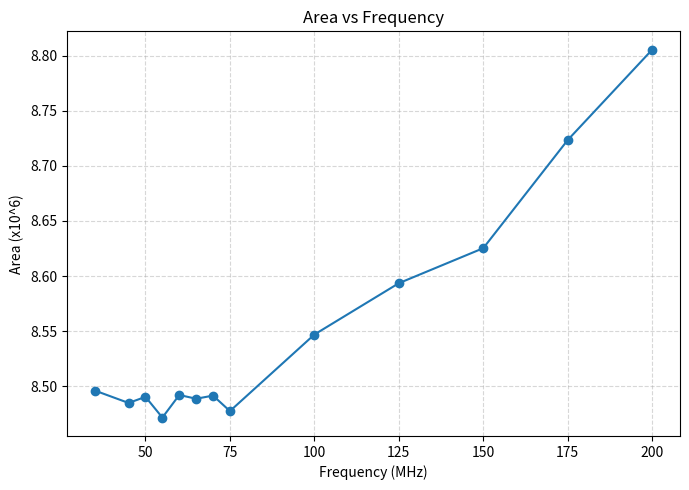
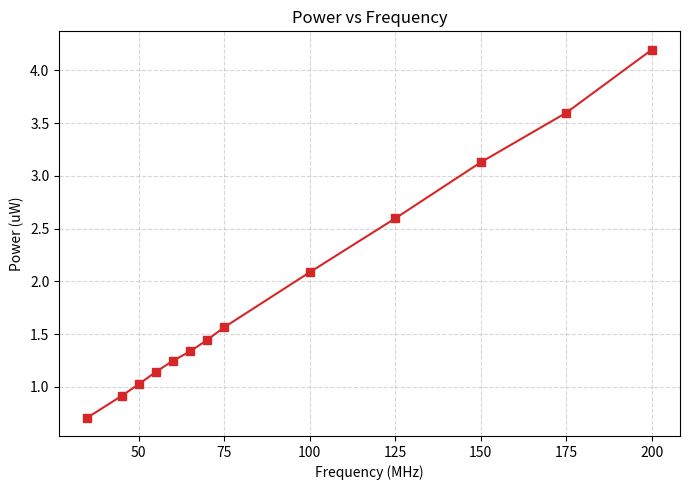

These charts were generated, in order, by the following Python code:
#!/usr/bin/env python3
"""
plot_ppa.py - Plot Frequency vs Area and Frequency vs Power as two
              SEPARATE graphs, from manually-entered data.

Two ways to provide data:

1) Edit the DATA list below directly with your numbers, then run:
       python3 plot_ppa.py --out_prefix ppa

2) Or enter the numbers interactively when prompted:
       python3 plot_ppa.py --interactive --out_prefix ppa

This produces two files:
    <out_prefix>_area.png
    <out_prefix>_power.png
"""

import argparse
import matplotlib.pyplot as plt

# ---------------------------------------------------------------------------
# EDIT THIS: put your own (frequency_MHz, area, power_uW) numbers here.
# Leave area or power as None if you don't have that value for a given point.
# ---------------------------------------------------------------------------
DATA = [
    # (freq_MHz, area, power_uW)          # slack (ps)
    (35,  8496018, 7.09878e-01),           # 12344
    (45,  8484750, 9.15248e-01),           # 5721
    (50,  8490303, 1.02646e+00),           # 3838
    (55,  8471475, 1.14235e+00),           # 2336
    (60,  8491995, 1.24825e+00),           # 820
    (65,  8488584, 1.33629e+00),           # 283
    (70,  8491437, 1.44552e+00),           # 26
    (75,  8477370, 1.56587e+00),           # 2
    (100, 8546886, 2.08683e+00),           # 103
    (125, 8593497, 2.59713e+00),           # 6
    (150, 8625303, 3.12833e+00),           # 0
    (175, 8723484, 3.59796e+00),           # -157
    (200, 8805528, 4.19498e+00),           # -698
]


def get_interactive_data():
    print("Enter your data one frequency at a time.")
    print("Type just 'done' at the frequency prompt when finished.\n")
    data = []
    while True:
        freq_str = input("Frequency (MHz): ").strip()
        if freq_str.lower() == "done":
            break
        try:
            freq = float(freq_str)
        except ValueError:
            print("  Not a number, try again.")
            continue

        area_str = input("  Area: ").strip()
        area = float(area_str) if area_str else None

        power_str = input("  Power (uW): ").strip()
        power = float(power_str) if power_str else None

        data.append((freq, area, power))
        print()
    return data


def main():
    ap = argparse.ArgumentParser()
    ap.add_argument("--interactive", action="store_true",
                     help="enter data by hand at the prompt instead of editing DATA in the script")
    ap.add_argument("--out_prefix", default="ppa",
                     help="prefix for output image filenames (produces <prefix>_area.png and <prefix>_power.png)")
    args = ap.parse_args()

    data = get_interactive_data() if args.interactive else DATA

    # keep only rows that have at least one of area/power filled in
    data = [d for d in data if d[1] is not None or d[2] is not None]
    if not data:
        raise SystemExit("No data provided. Fill in the DATA list or use --interactive.")

    data.sort(key=lambda d: d[0])
    freqs = [d[0] for d in data]
    areas = [d[1] for d in data]
    powers = [d[2] for d in data]

    print("Freq(MHz)   Area        Power(uW)")
    for f, a, p in zip(freqs, areas, powers):
        print(f"{f:>8}   {str(a):>10}   {str(p):>10}")

    # --- Graph 1: Area vs Frequency ---
    if any(a is not None for a in areas):
        areas_scaled = [a / 1e6 if a is not None else None for a in areas]
        fig1, ax1 = plt.subplots(figsize=(7, 5))
        ax1.plot(freqs, areas_scaled, marker="o", color="tab:blue")
        ax1.set_xlabel("Frequency (MHz)")
        ax1.set_ylabel("Area (x10^6)")
        ax1.set_title("Area vs Frequency")
        ax1.grid(True, linestyle="--", alpha=0.5)
        fig1.tight_layout()
        area_out = f"{args.out_prefix}_area.png"
        fig1.savefig(area_out, dpi=150)
        print(f"Saved {area_out}")
    else:
        print("No area data provided, skipping area plot.")

    # --- Graph 2: Power vs Frequency ---
    if any(p is not None for p in powers):
        fig2, ax2 = plt.subplots(figsize=(7, 5))
        ax2.plot(freqs, powers, marker="s", color="tab:red")
        ax2.set_xlabel("Frequency (MHz)")
        ax2.set_ylabel("Power (uW)")
        ax2.set_title("Power vs Frequency")
        ax2.grid(True, linestyle="--", alpha=0.5)
        fig2.tight_layout()
        power_out = f"{args.out_prefix}_power.png"
        fig2.savefig(power_out, dpi=150)
        print(f"Saved {power_out}")
    else:
        print("No power data provided, skipping power plot.")


if __name__ == "__main__":
    main()
